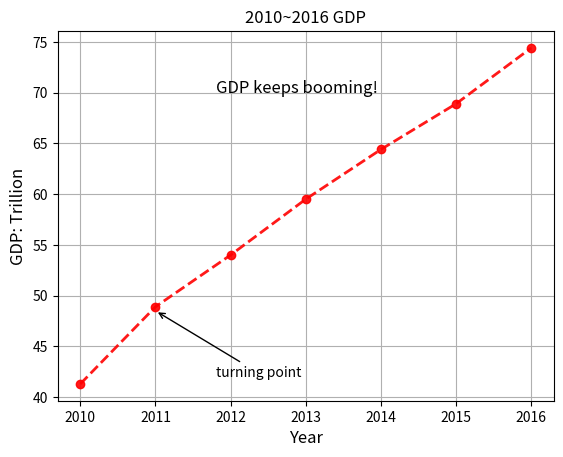

Source code (Python):
import matplotlib.pyplot as plt #导入matplotlib.pyplot
import pandas as pd
from pandas import Series

data=Series([41.3,48.9,54.0,59.5,64.4,68.9,74.4], index=['2010','2011','2012','2013','2014','2015','2016'])

#例4-3 pandas绘图，matplotlib添加图元
data.plot(title='2010~2016 GDP',lw=2, marker='o', linestyle='dashed',color='r',grid=True,alpha=0.9)
#原因是最新的python中，写法变了 lw 代替了 linewidth
plt.annotate('turning point',xy=(1,48.5),xytext=(1.8,42), arrowprops=dict(arrowstyle='->'))
plt.text(1.8,70,'GDP keeps booming!',fontsize='larger')
plt.xlabel('Year',fontsize=12)
plt.ylabel('GDP: Trillion',fontsize=12)

#将绘制图形保存到文件
plt.savefig("2010-2016GDP.png",dpi=200,bbox_inches='tight')

plt.show()  #注意保存文件需在显示之前
